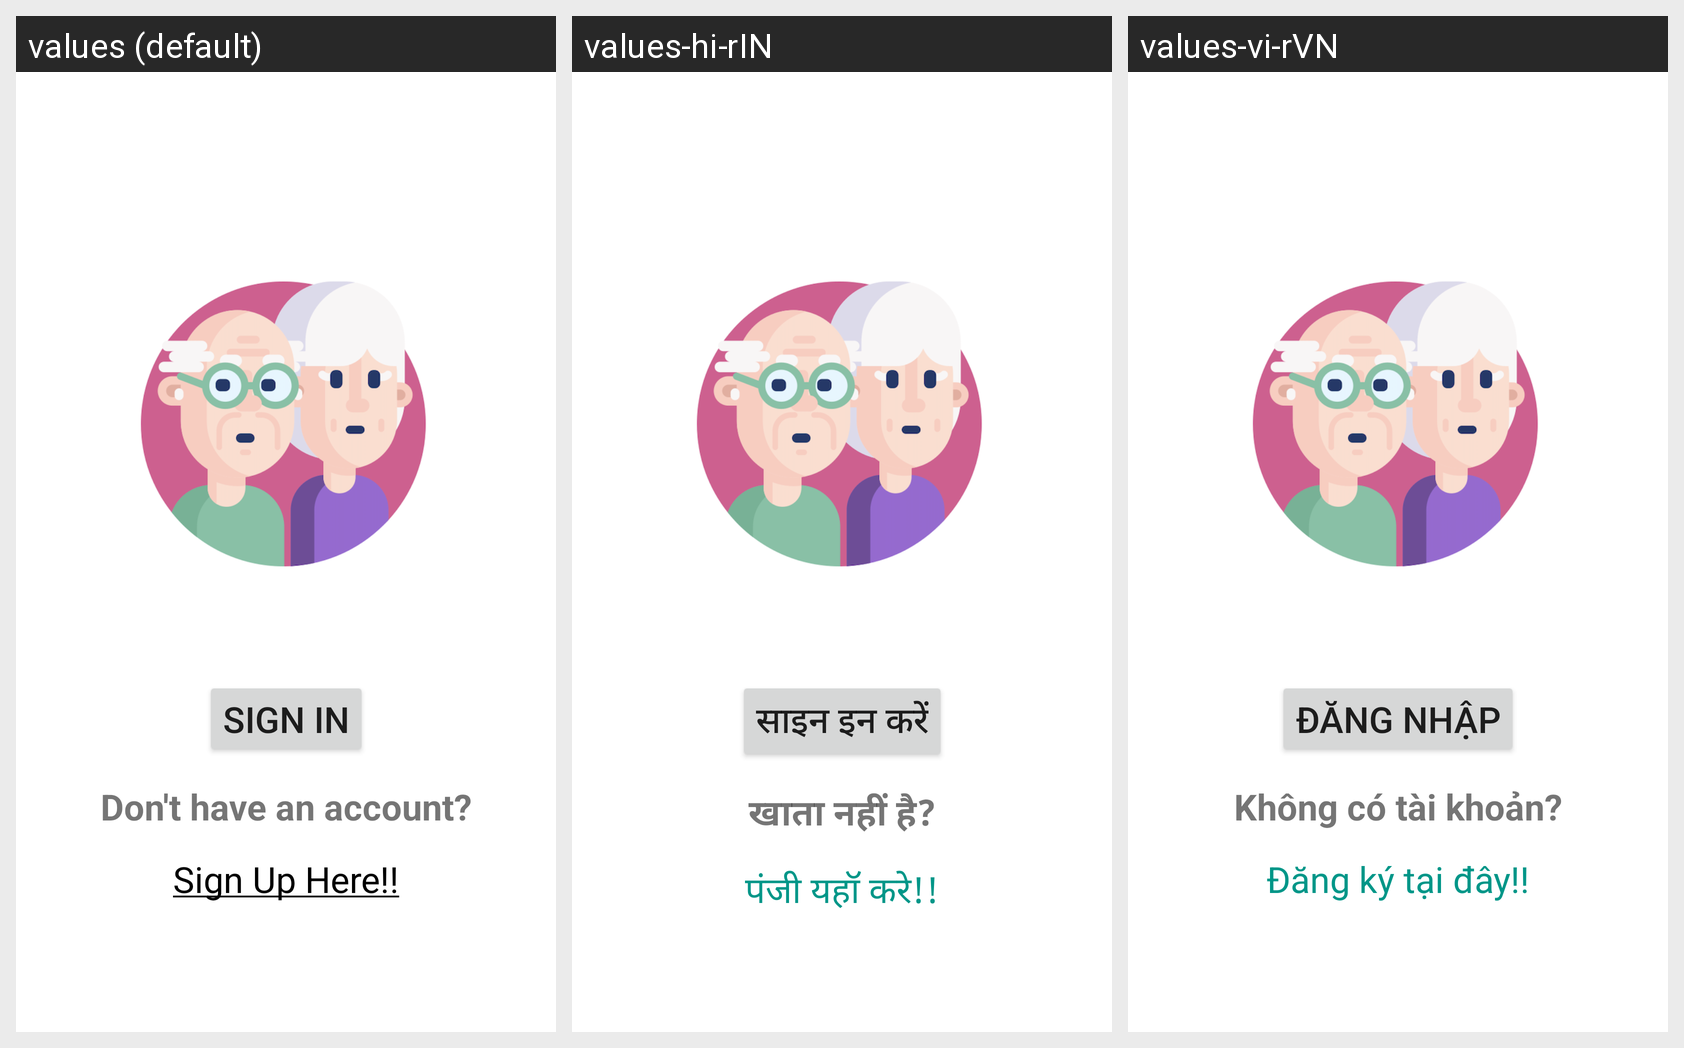

Here is an Android app screen in its default locale and in the app's own translations. Write out the translated-string differences for the strings that appear on this screen.
Android screen res/layout/activity_main.xml rendered under 3 locales, left to right: values (default), values-hi-rIN, values-vi-rVN. Device: Nexus 5 (rendered at 1080×1920; each locale shown at half size, 540×960, under a caption strip naming it); theme Theme.Oldify.
Strings drawn on this screen, with the default value and each locale's value (text and hints the layout hard-codes, and strings that could not be matched under every locale, appear in the picture but are not listed):

sign_in
  values: Sign In
  values-hi-rIN: साइन इन करें
  values-vi-rVN: Đăng nhập

don_t_have_an_account
  values: Don't have an account?
  values-hi-rIN: खाता नहीं है?
  values-vi-rVN: Không có tài khoản?

sign_up_here
  values: Sign Up Here!!
  values-hi-rIN: पंजी यहॉ करे!!
  values-vi-rVN: Đăng ký tại đây!!
